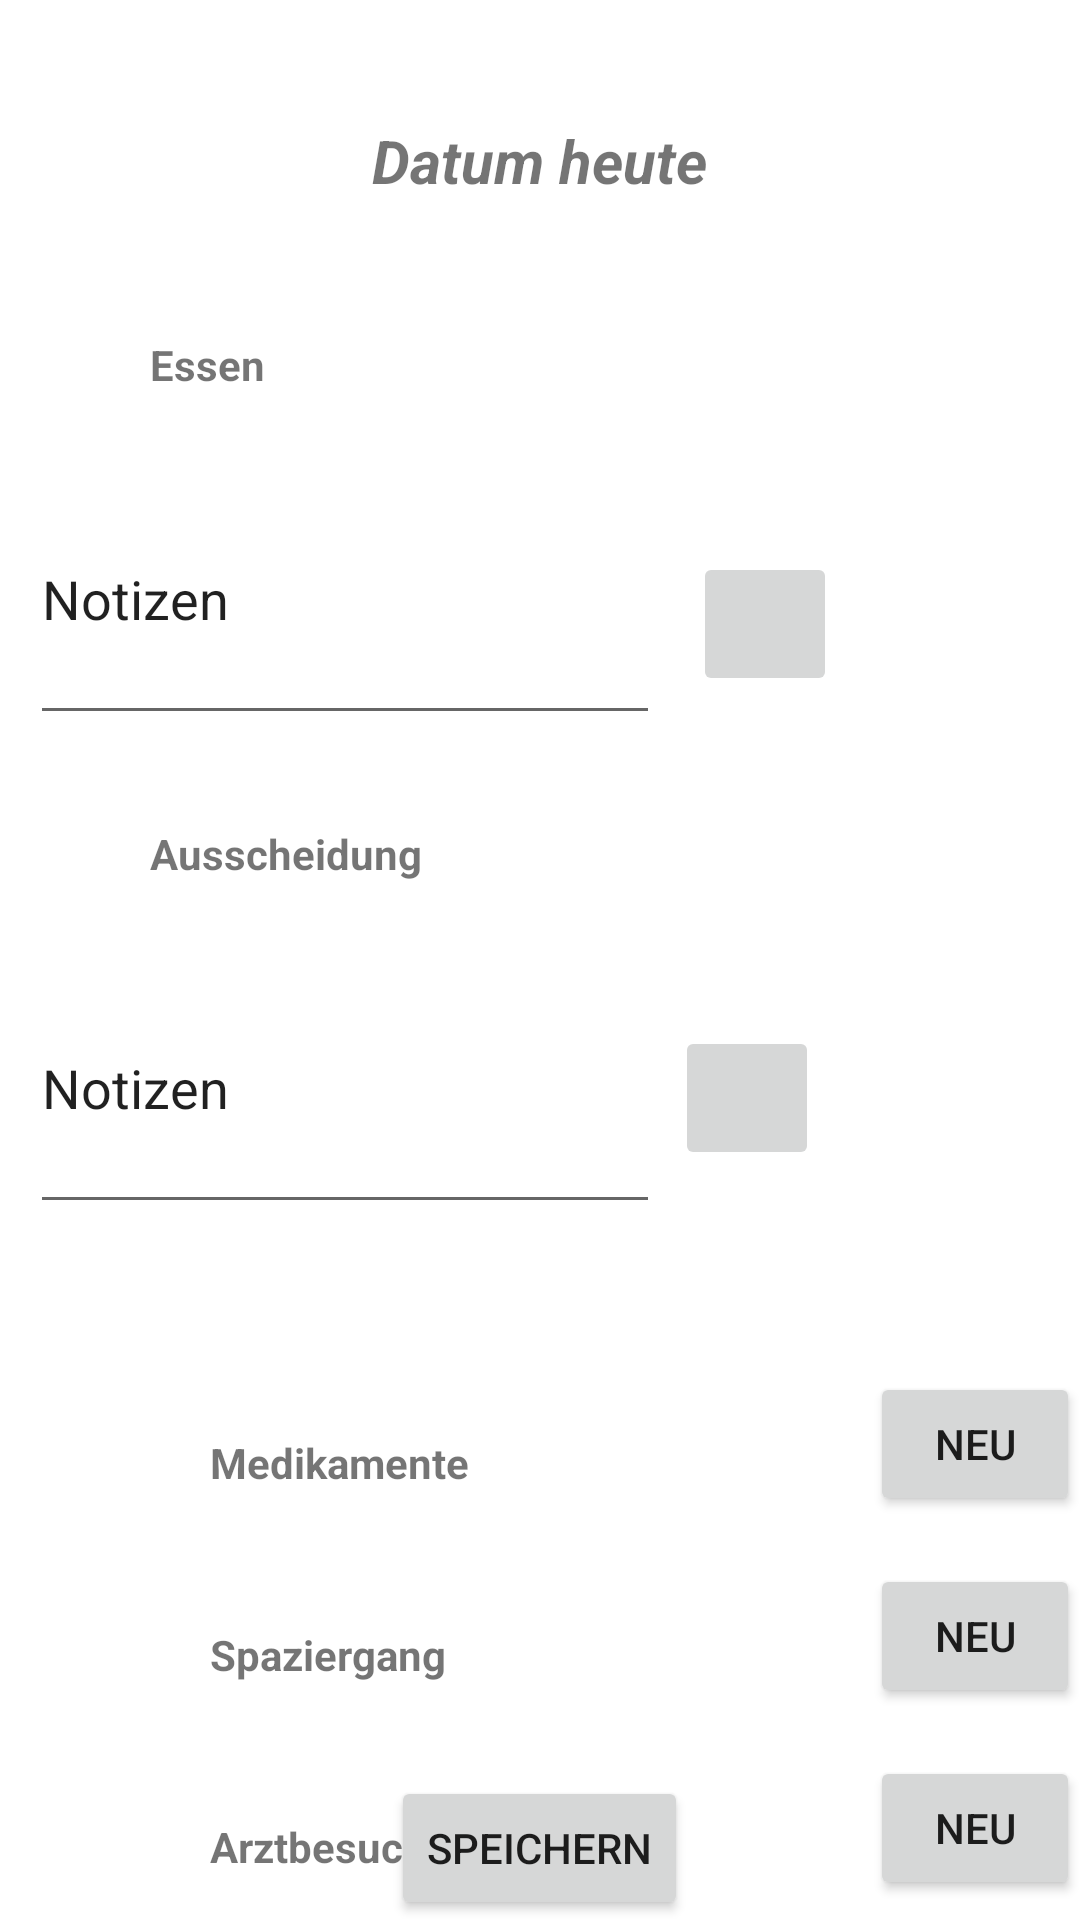

Android layout source for this screen:
<!-- AndroidManifest.xml: application theme Theme.Pawsitivehealth -->
<!-- res/layout/activity_datum_heute.xml -->
<?xml version="1.0" encoding="utf-8"?>
<RelativeLayout xmlns:android="http://schemas.android.com/apk/res/android"
    xmlns:app="http://schemas.android.com/apk/res-auto"
    xmlns:tools="http://schemas.android.com/tools"
    android:layout_width="match_parent"
    android:layout_height="match_parent"
    tools:context=".MainActivity">


    <TextView
        android:id="@+id/Datum_Anzeige"
        android:layout_width="wrap_content"
        android:layout_height="wrap_content"
        android:layout_alignParentTop="true"
        android:layout_centerInParent="true"
        android:layout_marginTop="40dp"
        android:textSize="20dp"
        android:textStyle="bold|italic"
        android:text="Datum heute" />

    <TextView
        android:id="@+id/essenText"
        android:layout_width="wrap_content"
        android:layout_height="wrap_content"
        android:layout_below="@id/Datum_Anzeige"
        android:layout_marginTop="45dp"
        android:layout_marginLeft="50dp"
        android:textStyle="bold"
        android:text="Essen" />

    <EditText
        android:id="@+id/notesEssen"
        android:layout_width="wrap_content"
        android:layout_height="94dp"
        android:layout_below="@id/essenText"
        android:layout_marginLeft="10dp"
        android:layout_marginTop="20dp"
        android:ems="10"
        android:inputType="textPersonName"
        android:text="Notizen" />

    <TextView
        android:id="@+id/ausscheidungtext"
        android:layout_width="wrap_content"
        android:layout_height="wrap_content"
        android:layout_below="@id/notesEssen"
        android:layout_marginTop="30dp"
        android:layout_marginLeft="50dp"
        android:textStyle="bold"
        android:text="Ausscheidung" />

    <EditText
        android:id="@+id/notesAusscheidung"
        android:layout_width="wrap_content"
        android:layout_height="94dp"
        android:ems="10"
        android:inputType="textPersonName"
        android:layout_below="@id/ausscheidungtext"
        android:layout_marginTop="20dp"
        android:layout_marginLeft="10dp"
        android:text="Notizen" />

    <TextView
        android:id="@+id/medikamentetext"
        android:layout_width="wrap_content"
        android:layout_height="wrap_content"
        android:layout_below="@id/notesAusscheidung"
        android:layout_marginTop="70dp"
        android:layout_marginLeft="70dp"
        android:textStyle="bold"
        android:text="Medikamente" />

    <TextView
        android:id="@+id/spaziergangtext"
        android:layout_width="wrap_content"
        android:layout_height="wrap_content"
        android:layout_below="@id/medikamentetext"
        android:layout_marginTop="45dp"
        android:layout_marginLeft="70dp"
        android:textStyle="bold"
        android:text="Spaziergang" />

    <TextView
        android:id="@+id/arztbesuchtext"
        android:layout_width="wrap_content"
        android:layout_height="wrap_content"
        android:layout_below="@id/spaziergangtext"
        android:layout_marginTop="45dp"
        android:layout_marginLeft="70dp"
        android:textStyle="bold"
        android:text="Arztbesuch" />

    <ImageButton
        android:id="@+id/imageButtonEssen"
        android:layout_width="48dp"
        android:layout_height="48dp"
        android:layout_alignTop="@id/notesEssen"
        android:layout_marginStart="11dp"
        android:layout_marginTop="33dp"
        android:layout_toEndOf="@id/notesEssen"
        android:contentDescription="@string/app_name"
        app:srcCompat="@drawable/ic_launcher_foreground" />

    <ImageButton
        android:id="@+id/imageButtonAusscheidung"
        android:layout_width="48dp"
        android:layout_height="48dp"
        android:layout_alignTop="@id/notesAusscheidung"
        android:layout_marginStart="5dp"
        android:layout_marginTop="28dp"
        android:layout_toEndOf="@id/notesAusscheidung"
        android:contentDescription="@string/app_name"
        app:srcCompat="@drawable/ic_launcher_foreground" />

    <ImageView
        android:id="@+id/FotoEssen"
        android:layout_width="101dp"
        android:layout_height="94dp"
        android:layout_alignTop="@id/imageButtonEssen"
        android:layout_marginStart="19dp"
        android:layout_marginTop="-37dp"
        android:layout_toEndOf="@id/imageButtonEssen"
        app:srcCompat="@drawable/ic_launcher_foreground" />
    <ImageView
        android:id="@+id/FotoAusscheidung"
        android:layout_width="101dp"
        android:layout_height="94dp"
        android:layout_alignTop="@id/imageButtonAusscheidung"
        android:layout_marginStart="19dp"
        android:layout_marginTop="-37dp"
        android:layout_toEndOf="@id/imageButtonAusscheidung"
        app:srcCompat="@drawable/ic_launcher_foreground" />

    <Button
        android:id="@+id/MedikamenteButton"
        android:layout_width="wrap_content"
        android:layout_height="wrap_content"
        android:layout_below="@id/FotoAusscheidung"
        android:layout_alignTop="@id/medikamentetext"
        android:layout_marginStart="17dp"
        android:layout_marginTop="-21dp"
        android:layout_toEndOf="@id/imageButtonAusscheidung"
        android:text="Neu" />

    <Button
        android:id="@+id/SpaziergangButton"
        android:layout_width="wrap_content"
        android:layout_height="wrap_content"
        android:layout_below="@id/MedikamenteButton"
        android:layout_alignTop="@id/spaziergangtext"
        android:layout_marginStart="17dp"
        android:layout_marginTop="-21dp"
        android:layout_toEndOf="@id/imageButtonAusscheidung"
        android:text="Neu" />

    <Button
        android:id="@+id/ArztterminButton"
        android:layout_width="wrap_content"
        android:layout_height="wrap_content"
        android:layout_below="@id/SpaziergangButton"
        android:layout_alignTop="@id/arztbesuchtext"
        android:layout_marginStart="17dp"
        android:layout_marginTop="-21dp"
        android:layout_toEndOf="@id/imageButtonAusscheidung"
        android:text="Neu" />

    <Button
        android:id="@+id/speichernButton"
        android:layout_width="wrap_content"
        android:layout_height="wrap_content"
        android:text="Speichern"
        android:layout_alignParentBottom="true"
        android:layout_centerHorizontal="true" />

    <Button
        android:id="@+id/button12"
        android:layout_width="wrap_content"
        android:layout_height="wrap_content"
        android:layout_alignParentBottom="true"
        android:layout_marginBottom="683dp"
        android:text="Button" />
</RelativeLayout>
<!-- resources referenced by this layout -->
<resources>
  <string name="app_name">pawsitivehealth3005</string>
  <style name="Theme.Pawsitivehealth" parent="Theme.MaterialComponents.DayNight.DarkActionBar">
          
          <item name="colorPrimary">#3F51B5</item>
          <item name="colorPrimaryVariant">#263067</item>
          <item name="colorOnPrimary">@color/white</item>
          
          <item name="colorSecondary">#2845E3</item>
          <item name="colorSecondaryVariant">#993F64B5</item>
          <item name="colorOnSecondary">@color/black</item>
          
          <item name="android:statusBarColor">?attr/colorPrimaryVariant</item>
          
      </style>
  <!-- not gathered from this repository: default colours our renderer supplied (Android Studio template values) -->
  <color name="black">#FF000000</color>
  <color name="white">#FFFFFFFF</color>
</resources>
